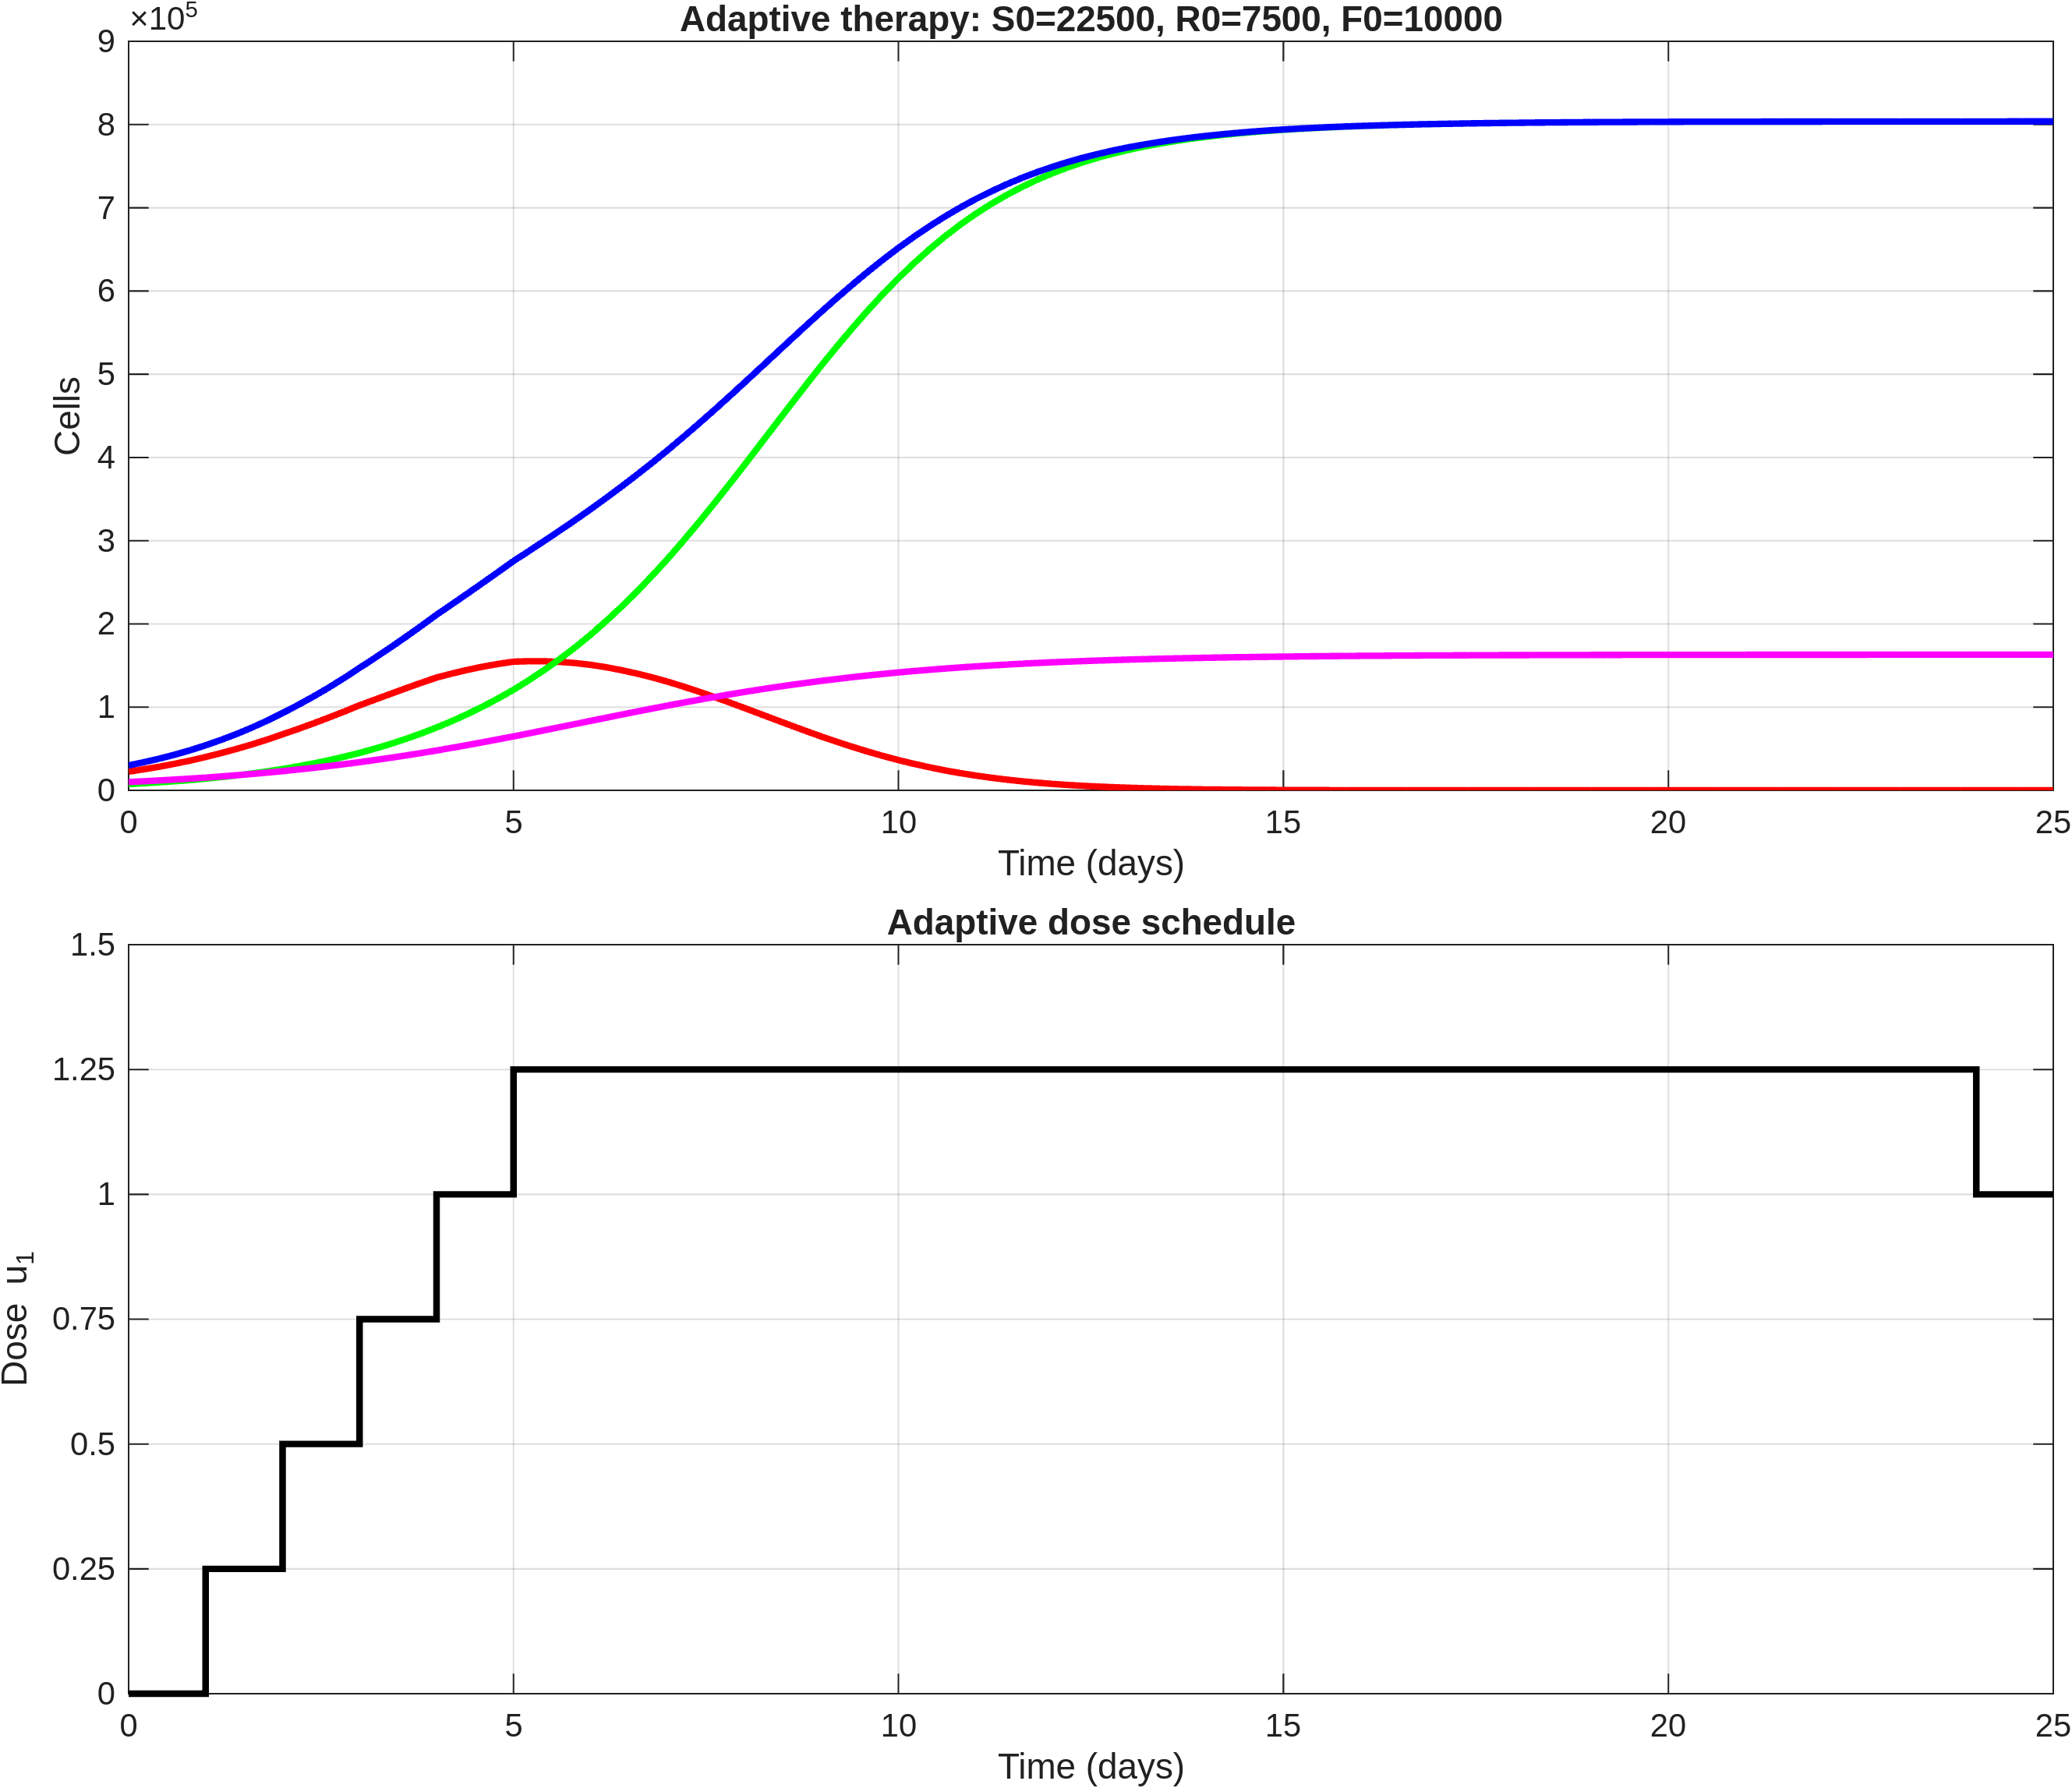

Values plotted in this chart, from the file beside it:
time, S, R, F, T, dose_u1
0, 22500, 7500, 10000, 30000, 0
0.2, 25317, 8521, 10910, 33838, 0
0.4, 28438, 9665, 11890, 38103, 0
0.6, 31913, 10952, 12949, 42865, 0
0.8, 35778, 12402, 14094, 48180, 0
1, 40070, 14030, 15329, 54100, 0.25
1.2, 44679, 15879, 16671, 60557, 0.25
1.4, 49677, 17932, 18107, 67609, 0.25
1.6, 55107, 20222, 19648, 75329, 0.25
1.8, 60991, 22774, 21301, 83765, 0.25
2, 67338, 25610, 23071, 92948, 0.5
2.2, 73717, 28792, 24975, 102509, 0.5
2.4, 80405, 32285, 26995, 112690, 0.5
2.6, 87395, 36131, 29141, 123526, 0.5
2.8, 94662, 40361, 31417, 135022, 0.5
3, 102164, 44998, 33826, 147162, 0.75
3.2, 109012, 50130, 36386, 159142, 0.75
3.4, 115837, 55699, 39069, 171536, 0.75
3.6, 122577, 61747, 41878, 184324, 0.75
3.8, 129162, 68319, 44817, 197480, 0.75
4, 135522, 75440, 47880, 210963, 1
4.2, 140340, 83240, 51078, 223580, 1
4.4, 144719, 91636, 54379, 236355, 1
4.6, 148600, 100673, 57776, 249273, 1
4.8, 151908, 110421, 61266, 262329, 1
5, 154601, 120917, 64837, 275519, 1.25
5.2, 155165, 132351, 68485, 287515, 1.25
5.4, 155094, 144611, 72183, 299705, 1.25
5.6, 154360, 157735, 75915, 312095, 1.25
5.8, 152934, 171819, 79672, 324752, 1.25
6, 150819, 186899, 83437, 337718, 1.25
6.2, 147926, 203173, 87191, 351099, 1.25
6.4, 144426, 220431, 90921, 364857, 1.25
6.6, 140371, 238626, 94614, 378997, 1.25
6.8, 135744, 257831, 98253, 393574, 1.25
7, 130587, 278016, 101824, 408603, 1.25
7.2, 124880, 299274, 105300, 424154, 1.25
7.4, 118792, 321317, 108688, 440109, 1.25
7.6, 112403, 344010, 111982, 456413, 1.25
7.8, 105749, 367305, 115166, 473054, 1.25
8, 98903, 391065, 118231, 489968, 1.25
8.2, 91936, 415156, 121152, 507092, 1.25
8.4, 84953, 439332, 123944, 524284, 1.25
8.6, 78032, 463407, 126605, 541439, 1.25
8.8, 71238, 487217, 129140, 558455, 1.25
9, 64625, 510620, 131555, 575245, 1.25
9.2, 58310, 533306, 133818, 591616, 1.25
9.4, 52288, 555252, 135958, 607540, 1.25
9.6, 46582, 576378, 137982, 622960, 1.25
9.8, 41253, 596498, 139883, 637751, 1.25
10, 36324, 615513, 141662, 651837, 1.25
10.2, 31848, 633235, 143312, 665082, 1.25
10.4, 27745, 649851, 144859, 677596, 1.25
10.6, 24035, 665280, 146303, 689315, 1.25
10.8, 20715, 679496, 147644, 700211, 1.25
11, 17767, 692522, 148889, 710288, 1.25
11.2, 15189, 704315, 150036, 719504, 1.25
11.4, 12909, 715092, 151103, 728001, 1.25
11.6, 10920, 724843, 152090, 735763, 1.25
11.8, 9199, 733621, 153001, 742820, 1.25
... 66 more rows
